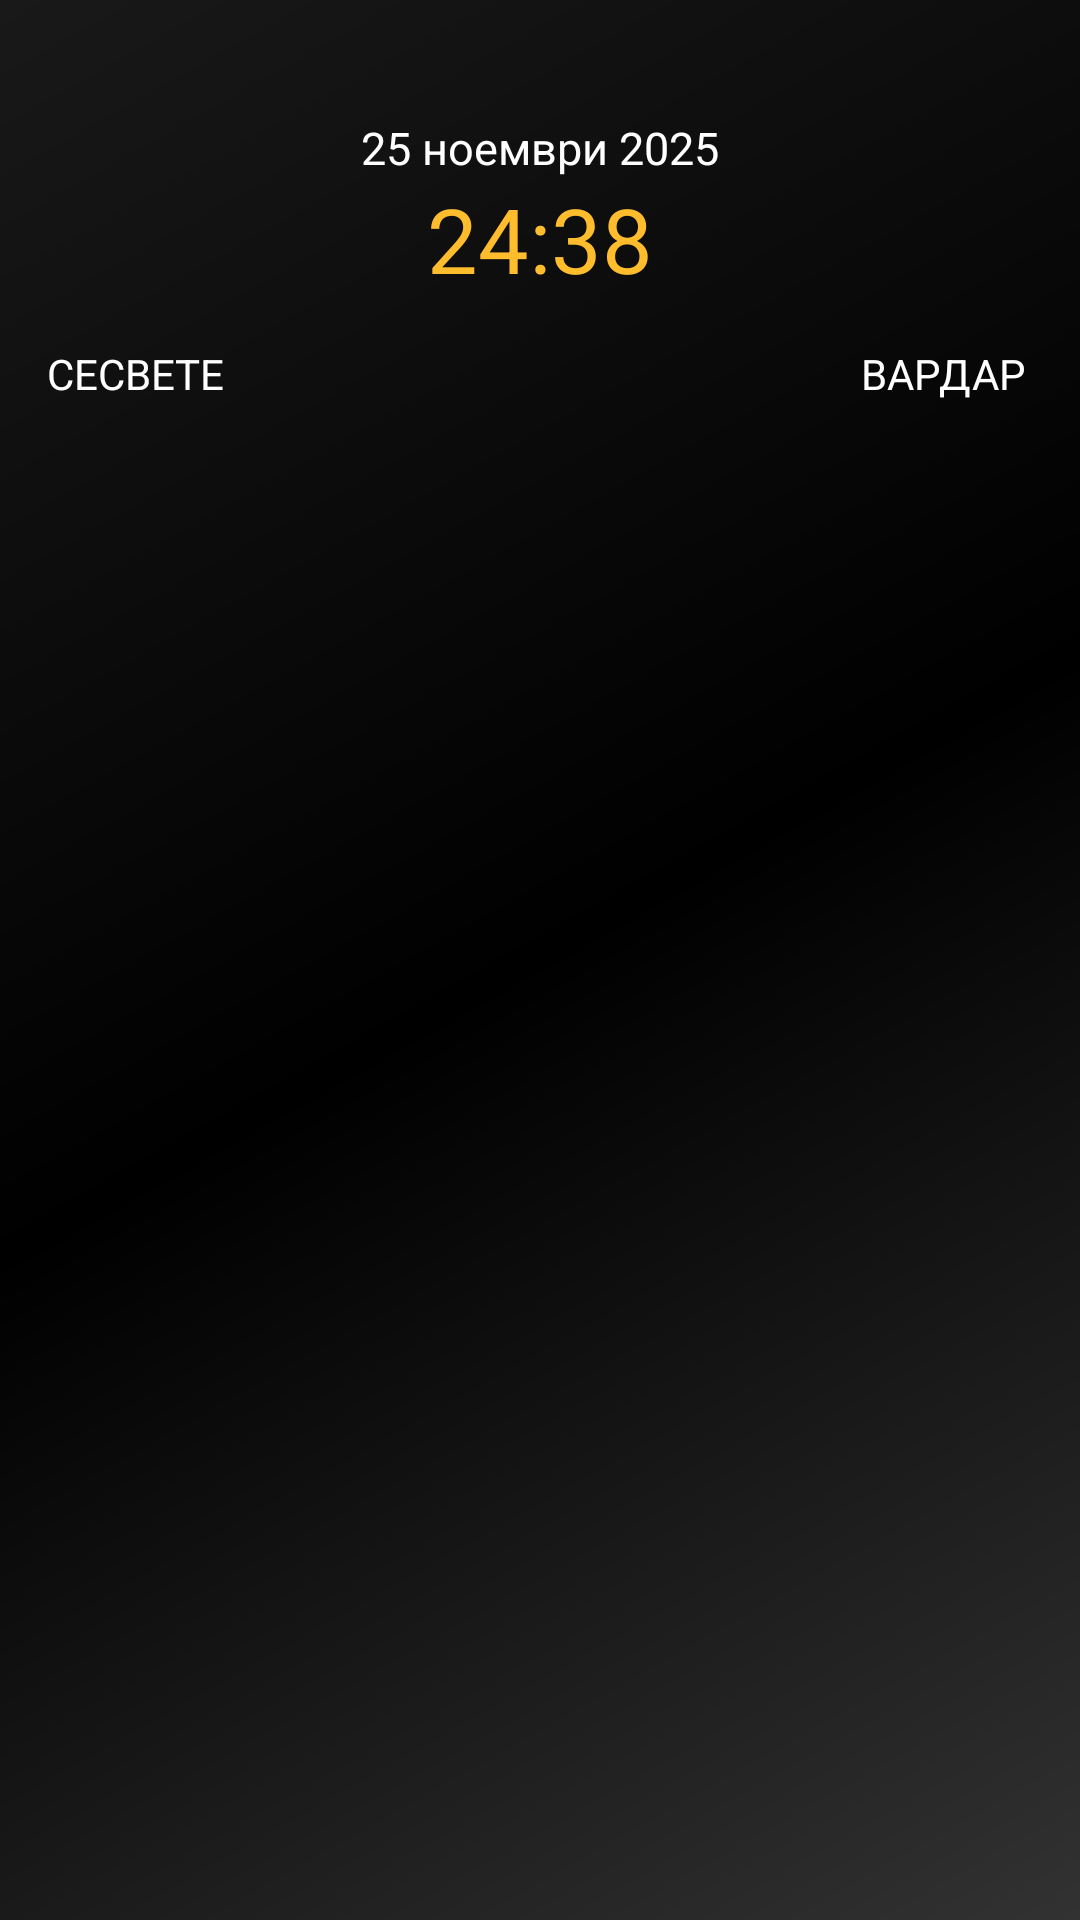

Write the Android layout XML for this screen, with the resource values it uses.
<!-- AndroidManifest.xml: application theme AppTheme -->
<!-- res/layout/fragment4.xml -->
<?xml version="1.0" encoding="utf-8"?>
<RelativeLayout
    xmlns:android="http://schemas.android.com/apk/res/android" android:layout_width="match_parent"
    android:layout_height="wrap_content"
    android:background="@drawable/side_nav_bar"
    android:paddingVertical="5dp">

    <LinearLayout
        android:layout_width="match_parent"
        android:layout_height="wrap_content"
        android:orientation="horizontal"
        android:gravity="center">
        <LinearLayout
            android:layout_width="wrap_content"
            android:layout_height="wrap_content"
            android:orientation="vertical"
            android:gravity="center">
            <ImageView
                android:layout_width="80dp"
                android:layout_height="110dp"
                android:id="@+id/logo1"/>
            <TextView
                android:layout_width="wrap_content"
                android:layout_height="wrap_content"
                android:id="@+id/team1"
                android:text="СЕСВЕТЕ"
                android:textColor="@color/white"/>
        </LinearLayout>

        <LinearLayout
            android:layout_width="wrap_content"
            android:layout_height="wrap_content"
            android:orientation="vertical"
            android:gravity="center"
            android:layout_marginHorizontal="35dp">
            <TextView
                android:layout_width="wrap_content"
                android:layout_height="wrap_content"
                android:id="@+id/time"
                android:text="25 ноември 2025"
                android:textColor="@color/white"
                android:textSize="15dp"/>
            <TextView
                android:layout_width="wrap_content"
                android:layout_height="wrap_content"
                android:id="@+id/result"
                android:text="24:38"
                android:textColor="@color/yellow"
                android:textSize="30dp"/>
        </LinearLayout>

        <LinearLayout
            android:layout_width="wrap_content"
            android:layout_height="wrap_content"
            android:orientation="vertical"
            android:gravity="center">
            <ImageView
                android:layout_width="80dp"
                android:layout_height="110dp"
                android:id="@+id/logo2"/>
            <TextView
                android:layout_width="wrap_content"
                android:layout_height="wrap_content"
                android:id="@+id/team2"
                android:textColor="@color/white"
                android:text="ВАРДАР"/>
        </LinearLayout>

    </LinearLayout>



</RelativeLayout>
<!-- resources referenced by this layout -->
<resources>
  <color name="white">#FFFFFF</color>
  <color name="yellow">#FFBD2E</color>
  <!-- drawable side_nav_bar (drawable) -->
  <shape xmlns:android="http://schemas.android.com/apk/res/android"
      android:shape="rectangle">
      <gradient
          android:angle="135"
          android:centerColor="#000000"
          android:endColor="#191919"
          android:startColor="#323232"
          android:type="linear" />
  </shape>
  <style name="AppTheme" parent="Theme.AppCompat.Light.DarkActionBar">
          
          <item name="colorPrimary">@color/black_overlay</item>
          <item name="colorPrimaryDark">@color/light_black</item>
          <item name="colorAccent">@color/red</item>
          <item name="android:statusBarColor">@color/light_black</item>
      </style>
  <color name="black_overlay">#000000</color>
  <color name="light_black">#323232</color>
  <color name="red">#d64242</color>
</resources>
